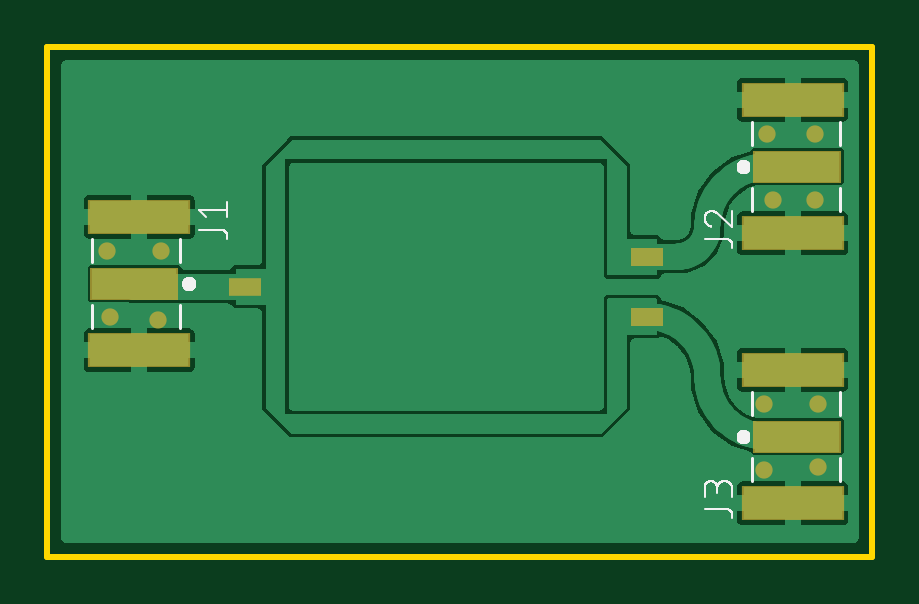
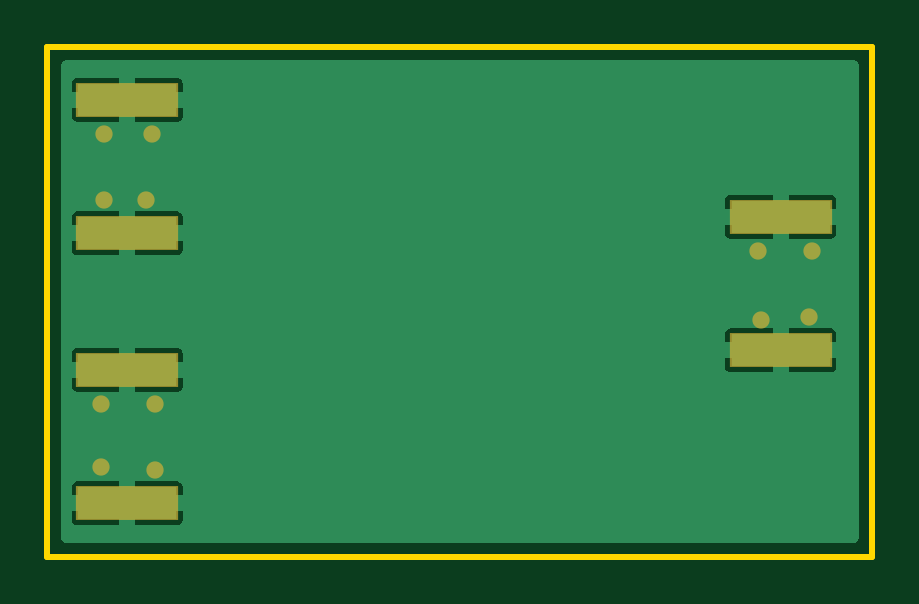
Circuit board: 8 layer files. Board 34.9 x 21.6 mm.
- bottom_copper: copper_bottom.gbr (8613 bytes)
- top_copper: copper_top.gbr (28129 bytes)
- outline: profile.gbr (249 bytes)
- top_silk: silkscreen_top.gbr (15674 bytes)
- bottom_mask: soldermask_bottom.gbr (546 bytes)
- top_mask: soldermask_top.gbr (776 bytes)
- paste: solderpaste_bottom.gbr (295 bytes)
- paste: solderpaste_top.gbr (525 bytes)

=== bottom_copper: copper_bottom.gbr (8613 bytes, source omitted) ===
=== top_copper: copper_top.gbr (28129 bytes, source omitted) ===
=== outline: profile.gbr ===
G04 EAGLE Gerber RS-274X export*
G75*
%MOMM*%
%FSLAX34Y34*%
%LPD*%
%IN*%
%IPPOS*%
%AMOC8*
5,1,8,0,0,1.08239X$1,22.5*%
G01*
%ADD10C,0.254000*%


D10*
X533400Y317500D02*
X882650Y317500D01*
X882650Y533400D01*
X533400Y533400D01*
X533400Y317500D01*
M02*

=== top_silk: silkscreen_top.gbr (15674 bytes, source omitted) ===
=== bottom_mask: soldermask_bottom.gbr ===
G04 EAGLE Gerber RS-274X export*
G75*
%MOMM*%
%FSLAX34Y34*%
%LPD*%
%INSoldermask Bottom*%
%IPPOS*%
%AMOC8*
5,1,8,0,0,1.08239X$1,22.5*%
G01*
%ADD10R,4.327000X1.477000*%
%ADD11C,0.731000*%


D10*
X572230Y461320D03*
X572230Y404820D03*
X848900Y454350D03*
X848900Y510850D03*
X848900Y340050D03*
X848900Y396550D03*
D11*
X560070Y419100D03*
X836930Y382270D03*
X840740Y468630D03*
X859790Y355600D03*
X859790Y382270D03*
X836930Y354330D03*
X858520Y496570D03*
X838200Y496570D03*
X858520Y468630D03*
X581660Y447040D03*
X580390Y417830D03*
X558800Y447040D03*
M02*

=== top_mask: soldermask_top.gbr ===
G04 EAGLE Gerber RS-274X export*
G75*
%MOMM*%
%FSLAX34Y34*%
%LPD*%
%INSoldermask Top*%
%IPPOS*%
%AMOC8*
5,1,8,0,0,1.08239X$1,22.5*%
G01*
%ADD10R,1.397000X0.787400*%
%ADD11R,1.397000X0.762000*%
%ADD12R,3.727000X1.397000*%
%ADD13R,4.327000X1.477000*%
%ADD14C,0.731000*%


D10*
X617220Y431800D03*
D11*
X787400Y444500D03*
X787400Y419100D03*
D12*
X570230Y433070D03*
D13*
X572230Y461320D03*
X572230Y404820D03*
D12*
X850900Y482600D03*
D13*
X848900Y454350D03*
X848900Y510850D03*
D12*
X850900Y368300D03*
D13*
X848900Y340050D03*
X848900Y396550D03*
D14*
X560070Y419100D03*
X836930Y382270D03*
X840740Y468630D03*
X859790Y355600D03*
X859790Y382270D03*
X836930Y354330D03*
X858520Y496570D03*
X838200Y496570D03*
X858520Y468630D03*
X581660Y447040D03*
X580390Y417830D03*
X558800Y447040D03*
M02*

=== paste: solderpaste_bottom.gbr ===
G04 EAGLE Gerber RS-274X export*
G75*
%MOMM*%
%FSLAX34Y34*%
%LPD*%
%INSolderpaste Bottom*%
%IPPOS*%
%AMOC8*
5,1,8,0,0,1.08239X$1,22.5*%
G01*
%ADD10R,4.200000X1.350000*%


D10*
X572230Y461320D03*
X572230Y404820D03*
X848900Y454350D03*
X848900Y510850D03*
X848900Y340050D03*
X848900Y396550D03*
M02*

=== paste: solderpaste_top.gbr ===
G04 EAGLE Gerber RS-274X export*
G75*
%MOMM*%
%FSLAX34Y34*%
%LPD*%
%INSolderpaste Top*%
%IPPOS*%
%AMOC8*
5,1,8,0,0,1.08239X$1,22.5*%
G01*
%ADD10R,1.270000X0.660400*%
%ADD11R,1.270000X0.635000*%
%ADD12R,3.600000X1.270000*%
%ADD13R,4.200000X1.350000*%


D10*
X617220Y431800D03*
D11*
X787400Y444500D03*
X787400Y419100D03*
D12*
X570230Y433070D03*
D13*
X572230Y461320D03*
X572230Y404820D03*
D12*
X850900Y482600D03*
D13*
X848900Y454350D03*
X848900Y510850D03*
D12*
X850900Y368300D03*
D13*
X848900Y340050D03*
X848900Y396550D03*
M02*

